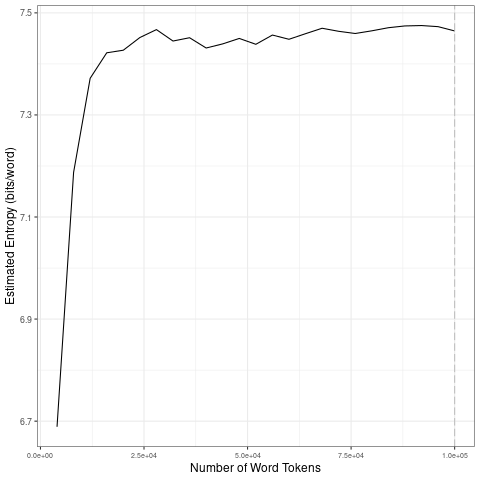

The table this chart was drawn from, first rows:
file, entropy.Corpus.Size, entropy.Entropy, sd.Corpus.Size, sd.SD
data/covid-clean/2020_by_en/2020-04-16_t…, 4000, 6.689, 20000, 0.3121
data/covid-clean/2020_by_en/2020-04-16_t…, 8000, 7.187, 40000, 0.01303
data/covid-clean/2020_by_en/2020-04-16_t…, 12000, 7.372, 60000, 0.00764
data/covid-clean/2020_by_en/2020-04-16_t…, 16000, 7.422, 80000, 0.004366
data/covid-clean/2020_by_en/2020-04-16_t…, 20000, 7.427, 1e+05, 0.004242
data/covid-clean/2020_by_en/2020-04-16_t…, 24000, 7.452, 20000, 0.3121
data/covid-clean/2020_by_en/2020-04-16_t…, 28000, 7.467, 40000, 0.01303
data/covid-clean/2020_by_en/2020-04-16_t…, 32000, 7.445, 60000, 0.00764
data/covid-clean/2020_by_en/2020-04-16_t…, 36000, 7.451, 80000, 0.004366
data/covid-clean/2020_by_en/2020-04-16_t…, 40000, 7.431, 1e+05, 0.004242
data/covid-clean/2020_by_en/2020-04-16_t…, 44000, 7.439, 20000, 0.3121
data/covid-clean/2020_by_en/2020-04-16_t…, 48000, 7.45, 40000, 0.01303
data/covid-clean/2020_by_en/2020-04-16_t…, 52000, 7.438, 60000, 0.00764
data/covid-clean/2020_by_en/2020-04-16_t…, 56000, 7.457, 80000, 0.004366
data/covid-clean/2020_by_en/2020-04-16_t…, 60000, 7.448, 1e+05, 0.004242
data/covid-clean/2020_by_en/2020-04-16_t…, 64000, 7.459, 20000, 0.3121
data/covid-clean/2020_by_en/2020-04-16_t…, 68000, 7.47, 40000, 0.01303
data/covid-clean/2020_by_en/2020-04-16_t…, 72000, 7.464, 60000, 0.00764
data/covid-clean/2020_by_en/2020-04-16_t…, 76000, 7.46, 80000, 0.004366
data/covid-clean/2020_by_en/2020-04-16_t…, 80000, 7.465, 1e+05, 0.004242
data/covid-clean/2020_by_en/2020-04-16_t…, 84000, 7.471, 20000, 0.3121
data/covid-clean/2020_by_en/2020-04-16_t…, 88000, 7.474, 40000, 0.01303
data/covid-clean/2020_by_en/2020-04-16_t…, 92000, 7.475, 60000, 0.00764
data/covid-clean/2020_by_en/2020-04-16_t…, 96000, 7.473, 80000, 0.004366
data/covid-clean/2020_by_en/2020-04-16_t…, 1e+05, 7.465, 1e+05, 0.004242
